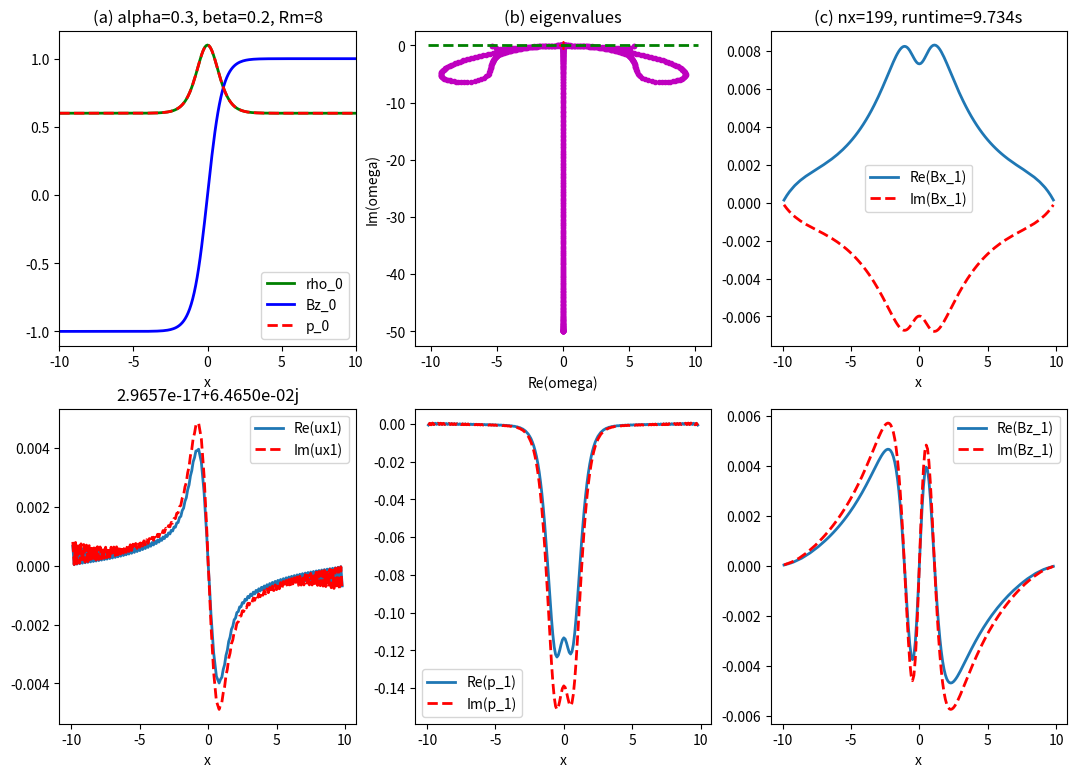

Source code (Python):
import numpy as np
from numpy.linalg import eig
import matplotlib.pyplot as plt
from scipy.sparse.linalg import eigs
import time as time


# 定义参数和变量
beta = 0.2
alpha = 0.3
Rm = 8
gamma = 3
bc = 1
eqm = 0

l = 1
L =10*l
dx = 0.1*l
x = np.arange(-L, L+dx, dx)
d2x = 2*dx
dx2 = dx*dx

nx = len(x) -2

Bz0 = 1
RT = 1
Bm = Bz0
pm = beta * Bm**2 / 2
rhom = pm / RT
p0 = pm + Bm**2 / 2

if eqm == 1:
    Bz = (np.abs(x) >= l) * Bz0 * x / np.abs(x + np.finfo(float).eps) + \
         (np.abs(x) < l) * Bz0 * x / l
    p = p0 - Bz**2 / 2
    rho = p / RT
else:
    Bz = Bz0 * np.tanh(x / l)
    p = p0 + (1/np.cosh(x / l))**2 * Bz0**2 / 2
    rho = p / RT

rhopj = (np.diff(rho[1:nx+1]) + np.diff(rho[0:nx])) / 2 / dx
ppj = (np.diff(p[1:nx+1]) + np.diff(p[0:nx])) / 2 / dx
Bzpj = (np.diff(Bz[1:nx+1]) + np.diff(Bz[0:nx])) / 2 / dx

# 去除边界值
xj = x[1:nx]
rhoj = rho[1:nx]
pj = p[1:nx]
Bzj = Bz[1:nx]



# 构建稀疏矩阵
# rho1
M12 = np.diag(-rhopj, 0) + np.diag(rhoj[1:nx-1]/d2x, -1) + np.diag(-rhoj[0:nx-2]/d2x, 1)
M13 = np.diag(-1j*alpha*rhoj, 0)
# ux1
M24 = np.diag(1j*alpha*Bzj/rhoj, 0)
M25 = np.diag(-Bzpj/rhoj, 0) + np.diag(Bzj[1:nx-1]/rhoj[1:nx-1]/d2x, -1) + np.diag(-Bzj[0:nx-2]/rhoj[0:nx-2]/d2x, 1)
M26 = np.diag(beta/(2*rhoj[1:nx-1])/d2x, -1) + np.diag(-beta/(2*rhoj[1:nx-1])/d2x, 1)
# uz1
M34 = np.diag(Bzpj/rhoj, 0)
M36 = np.diag(-1j*alpha*beta/(2*rhoj), 0)
# Bx1
M42 = np.diag(1j*alpha*Bzj, 0)
M44 = np.diag(-(alpha**2+2/dx2)/Rm*np.ones(nx-1), 0) + np.diag(1/dx2/Rm*np.ones(nx-2), -1) + np.diag(1/dx2/Rm*np.ones(nx-2), 1)
# Bz1
M52 = np.diag(-Bzpj, 0) + np.diag(Bzj[1:nx-1]/d2x, -1) + np.diag(-Bzj[0:nx-2]/d2x, 1)
M55 = np.diag(-(alpha**2+2/dx2)/Rm*np.ones(nx-1), 0) + np.diag(1/dx2/Rm*np.ones(nx-2), -1) + np.diag(1/dx2/Rm*np.ones(nx-2), 1)
# p1
M62 = np.diag(-ppj, 0) + np.diag(gamma*pj[1:nx-1]/d2x, -1) + np.diag(-gamma*pj[0:nx-2]/d2x, 1)
M63 = np.diag(-1j*alpha*gamma*pj, 0)

# 稀疏矩阵
M = np.vstack((
    np.hstack((np.zeros((nx-1, nx-1)), M12, M13, np.zeros((nx-1, nx-1)), np.zeros((nx-1, nx-1)), np.zeros((nx-1, nx-1)))),
    np.hstack((np.zeros((nx-1, nx-1)), np.zeros((nx-1, nx-1)), np.zeros((nx-1, nx-1)), M24, M25, M26)),
    np.hstack((np.zeros((nx-1, nx-1)), np.zeros((nx-1, nx-1)), np.zeros((nx-1, nx-1)), M34, np.zeros((nx-1, nx-1)), M36)),
    np.hstack((np.zeros((nx-1, nx-1)), M42, np.zeros((nx-1, nx-1)), M44, np.zeros((nx-1, nx-1)), np.zeros((nx-1, nx-1)))),
    np.hstack((np.zeros((nx-1, nx-1)), M52, np.zeros((nx-1, nx-1)), np.zeros((nx-1, nx-1)), M55, np.zeros((nx-1, nx-1)))),
    np.hstack((np.zeros((nx-1, nx-1)), M62, M63, np.zeros((nx-1, nx-1)), np.zeros((nx-1, nx-1)), np.zeros((nx-1, nx-1))))
))
M = M.astype('complex128')

print(M.shape)

sigma = 0.1  # search eigenvalues around this value

D,V= eigs(M,k=6,sigma=sigma)

idx = np.argmax(np.real(D))
w = 1j * D[idx]

#print(D[idx])
#print(w)

rho1 = V[0:nx-1, idx]
ux1 = V[nx-1:2*nx-2, idx]
uz1 = V[2*nx-2:3*nx-3, idx]
Bx1 = V[3*nx-3:4*nx-4, idx]
Bz1 = V[4*nx-4:5*nx-5, idx]
p1 = V[5*nx-5:6*nx-6, idx]


h = plt.figure(figsize=(13, 9), dpi=80)
plt.subplot(2, 3, 1)
plt.plot(x, rho, 'g', x, Bz, 'b', x, p, 'r--', linewidth=2)
plt.xlabel('x')
plt.xlim(-L, L)
plt.legend(['rho_0', 'Bz_0', 'p_0'], loc=4)
plt.title(f'(a) alpha={alpha}, beta={beta}, Rm={Rm}')

plt.subplot(2, 3, 2)
if nx <= 2 ** 9:
    # FM=np.array(M)
    d = np.linalg.eigvals(M)
    wtmp = 1j * d
    ind = np.where(np.imag(wtmp) > 0)
    xmax = 1.1 * np.max(np.abs(np.real(wtmp)))
    ymax = np.max(np.imag(wtmp))
    ymin = np.min(np.imag(wtmp))
    plt.plot(np.real(wtmp), np.imag(wtmp), 'm.', np.real(wtmp[ind]), np.imag(wtmp[ind]), 'r+', [-xmax, xmax], [0, 0], 'g--', linewidth=2)
    plt.xlabel('Re(omega)')

plt.ylabel('Im(omega)')
plt.title('(b) eigenvalues')

runtime = time.process_time()

plt.subplot(2, 3, 3)
plt.plot(xj, np.real(Bx1), xj, np.imag(Bx1), 'r--', linewidth=2)
plt.xlabel('x')
plt.legend(['Re(Bx_1)', 'Im(Bx_1)'])
plt.title(f'(c) nx={nx}, runtime={runtime:.3f}s')
plt.subplot(2, 3, 4)
plt.plot(xj, np.real(ux1), xj, np.imag(ux1), 'r--', linewidth=2)
plt.xlabel('x')
plt.legend(['Re(ux1)', 'Im(ux1)'])
plt.title("{:.4e}".format(w))
plt.subplot(2, 3, 5)
plt.plot(xj, np.real(p1), xj, np.imag(p1), 'r--', linewidth=2)
plt.xlabel('x')
plt.legend(['Re(p_1)', 'Im(p_1)'])
plt.subplot(2, 3, 6)
plt.plot(xj, np.real(Bz1), xj, np.imag(Bz1), 'r--', linewidth=2)
plt.xlabel('x')
plt.legend(['Re(Bz_1)', 'Im(Bz_1)'])

plt.savefig(f'tearing_eig,alpha={alpha},beta={beta},Rm={Rm},nx={nx}.png', dpi=300)
plt.show()
